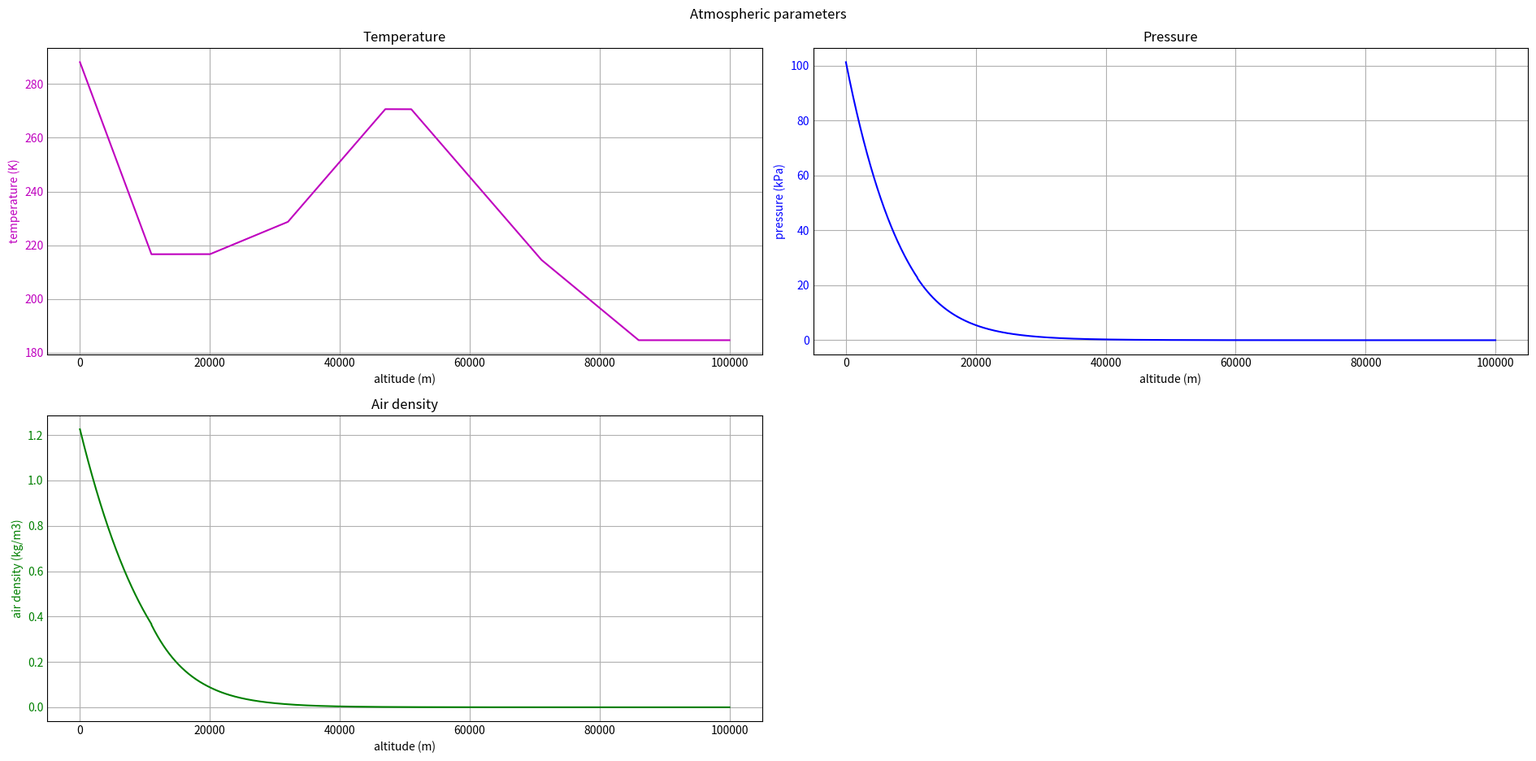

Write Python code to recreate this figure.
# -*- coding: utf-8 -*-
# !/usr/bin/python3

""" Summary of this code file goes here. The purpose of this module can be
expanded in multiple sentences. Below a short free-text summary of the included
classes and functions to give an overview. More detailed summary of the
functions can be provided inside the function's body.

Libs
----
* some_module - This is used for imported, non-standard modules, to help track
    dependencies. Summary is not needed.

Help
----
* https://en.wikipedia.org/wiki/Truncated_icosahedron

Contents
--------
"""

# Standard library imports
import logging
import math as m
import matplotlib.pyplot as plt

# Local application imports

# Class initializations and global variables
logger = logging.getLogger(__name__)
gravitational_constant: float = 6.67430 * pow(10, -11)  # m^3 kg-1 s-2
standard_gravity = 9.80665  # m/s2
air_molar_mass = 0.028964425278793993  # kg/mol
universal_gas_constant = 8.3144598  # N·m/(mol·K)


class Atmosphere:
    """ Baseclass for a generic atmospheric model. """

    def __init__(self, model_name, atmosphere_limit_m: int):
        self.model_name = model_name
        self.atmosphere_limit_m = atmosphere_limit_m  # Upper limit, lower is always zero

    def _apply_limits(self, altitude) -> int:
        """ If the given value is out of range of the valid atmospheric model, returns the applicable value.
        This function is needed to in case an iterative calculation accidentally runs through the limits.
        When the altitude smaller than 0, there is solid ground, no atmosphere; this case should be handled
        anyway elsewhere. When altitude is above range, there is space (no pressure, no atmosphere).
        """
        return min(max(0, altitude), self.atmosphere_limit_m)

    # pylint: disable = unused-argument
    # @override
    def _atmospheric_model(self, altitude) -> tuple[float, float, float]:
        """ Returns the temperature, pressure, density values. """
        return 0.0, 0.0, 0.0

    def get_atm_params(self, altitude) -> tuple[float, float, float]:
        """ Enforces the atmospheric model limits, and returns the temperature, pressure, density values. """
        return self._atmospheric_model(self._apply_limits(altitude))

    def get_temperature(self, altitude) -> float:
        """ Returns the temperature at a given altitude. """
        return self._atmospheric_model(altitude)[0]

    def get_pressure(self, altitude) -> float:
        """ Returns the pressure at a given altitude. """
        return self._atmospheric_model(altitude)[1]

    def get_density(self, altitude) -> float:
        """ Returns the density at a given altitude. """
        return self._atmospheric_model(altitude)[2]


class EarthAtmosphere(Atmosphere):
    """  Standard model of Earth Atmosphere according to NASA:
    https://www.grc.nasa.gov/www/k-12/airplane/atmosmet.html
    """

    def __init__(self):
        super().__init__("Standard atmosphere, simplified, NASA", 30000)

    def _atmospheric_model(self, altitude: float) -> tuple[float, float, float]:
        """ Returns the temperature, pressure, density values of the atmosphere depending on the altitude measured
        from sea level. Calculation is loosely based on the US. standard atmosphere model (1976), and uses three
        separate zones (layers).
        """
        temperature = 0.0
        pressure = 0.0

        if 0 <= altitude < 11000:  # Troposhere
            temperature = 15.04 - 0.00649 * altitude
            pressure = 101.29 * pow((temperature + 273.1) / 288.08, 5.256)

        elif 11000 <= altitude < 25000:  # Lower stratosphere
            temperature = -56.46
            pressure = 22.65 * m.exp(1.73 - 0.000157 * altitude)

        elif 25000 <= altitude:  # Upper stratosphere
            temperature = -131.21 + 0.00299 * altitude
            pressure = 2.488 * pow((temperature + 273.1) / 216.6, -11.388)

        # Calculate air density and return values
        air_density = pressure / (0.2869 * (temperature + 273.1))
        return temperature, pressure, air_density


class EarthAtmosphereUS1976(Atmosphere):
    """  Standard model of Earth Atmosphere according (1976):
    https://www.digitaldutch.com/atmoscalc/US_Standard_Atmosphere_1976.pdf
    """

    def __init__(self):
        super().__init__("US. standard atmosphere, 1976", 100000)

    def _atmospheric_model(self, altitude: float) -> tuple[float, float, float]:
        """ Returns the temperature, pressure, density values of the atmosphere depending on the altitude measured
        from sea level. Calculation is based on the US. standard atmosphere model (1976),
        which has seven separate zones.

        https://en.wikipedia.org/wiki/Barometric_formula
        http://www.luizmonteiro.com/StdAtm.aspx
        """
        temperature: float = 288.15  # Kelvin
        pressure: float = 101.325  # kPa
        # air_density: float = 1.225  # kg/m3

        if 0 < altitude <= 11000:  # Troposphere
            temperature = 288.15 - 0.0065 * altitude
            pressure = 101.325 * pow(288.15 / temperature, -5.228)

        elif 11000 < altitude <= 20000:  # Tropopause
            temperature = 216.65
            pressure = 22.632 * m.exp(-0.03416265012915032 * (altitude - 11000) / 216.65)

        elif 20000 < altitude <= 32000:  # Lower stratosphere
            temperature = 216.65 + 0.001 * (altitude - 20000)
            pressure = 5.47489 * pow(216.65 / temperature, 34.1626)

        elif 32000 < altitude <= 47000:  # Upper stratosphere
            temperature = 228.65 + 0.0028 * (altitude - 32000)
            pressure = 0.86802 * pow(228.65 / temperature, 12.2009)

        elif 47000 < altitude <= 51000:  # Stratopause
            temperature = 270.65
            pressure = 0.11091 * m.exp(-0.03416265012915032 * (altitude - 47000) / 270.65)

        elif 51000 < altitude <= 71000:  # Lower mesosphere
            temperature = 270.65 - 0.0028 * (altitude - 51000)
            pressure = 0.06694 * pow(270.65 / temperature, -12.2009)

        elif 71000 < altitude <= 86000:  # Upper mesosphere
            temperature = 214.65 - 0.002 * (altitude - 71000)
            pressure = 0.00396 * pow(214.65 / temperature, -17.0813)

        elif 86000 < altitude <= 91000:  # Thermosphere
            temperature = 184.65
            pressure = 0.0003

        elif 91000 < altitude:
            temperature = 184.65
            pressure = 0.0003

        # Calculate air density and return values
        air_density = pressure / (0.2869 * temperature)
        logging.debug("Atmospheric temp.: %s (K), pres.: %s (kPa) and air density: %s (kg/m3).",
                      temperature, pressure, air_density)
        return temperature, pressure, air_density


def plot_atmosphere():
    """ Plot pressure, temperature and density data to check atmospher model. """

    alt = []
    tmp = []
    pres = []
    rho = []
    for i in range(0, 10000):
        data = EarthAtmosphereUS1976().get_atm_params(i * 10)
        alt.append(i*10)
        tmp.append(data[0])
        pres.append(data[1])
        rho.append(data[2])

    temp = EarthAtmosphereUS1976().get_atm_params(86000)
    logging.debug("Atmospheric temp.: %s (K), pres.: %s (kPa) and air density: %s (kg/m3).", temp[0], temp[1], temp[2])

    # Plotting
    plt.style.use('_mpl-gallery')

    fig = plt.figure(layout='tight', figsize=(19, 9.5))
    fig.suptitle("Atmospheric parameters")
    ax1 = fig.add_subplot(2, 2, 1)
    ax1.set_title("Temperature")
    ax1.set_xlabel('altitude (m)')
    ax1.set_ylabel('temperature (K)', color="m")
    ax1.plot(alt, tmp, color="m")
    ax1.tick_params(axis='y', labelcolor="m")

    # Flight velocity, acceleration
    ax2 = fig.add_subplot(2, 2, 2)
    ax2.set_title("Pressure")
    ax2.set_xlabel('altitude (m)')
    ax2.set_ylabel('pressure (kPa)', color="b")
    ax2.plot(alt, pres, color="b")
    ax2.tick_params(axis='y', labelcolor="b")

    # Flight velocity, acceleration
    ax3 = fig.add_subplot(2, 2, 3)
    ax3.set_title("Air density")
    ax3.set_xlabel('altitude (m)')
    ax3.set_ylabel('air density (kg/m3)', color="g")
    ax3.plot(alt, rho, color="g")
    ax3.tick_params(axis='y', labelcolor="g")

    plt.show()


# Include guard
if __name__ == '__main__':
    plot_atmosphere()
